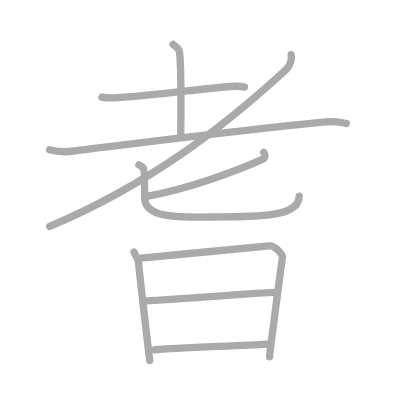
t = 0.00 s
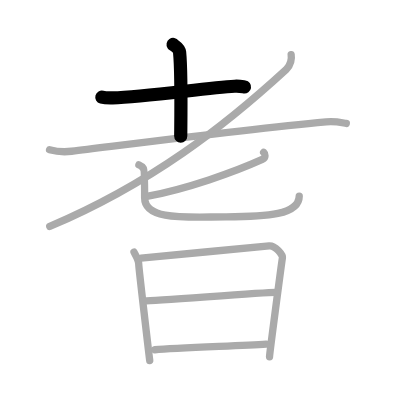
t = 2.00 s
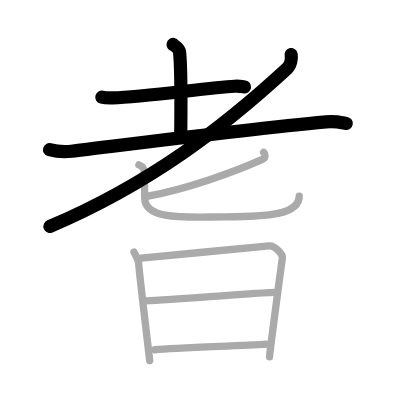
t = 4.00 s
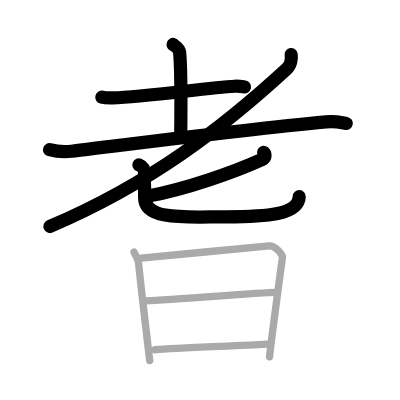
t = 6.00 s
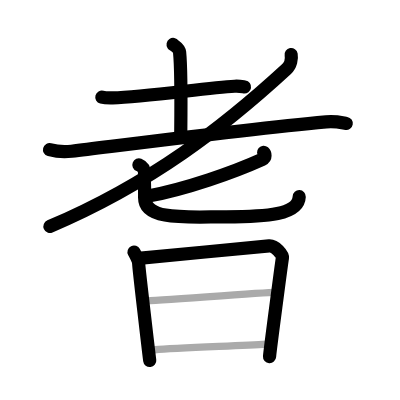
t = 8.00 s
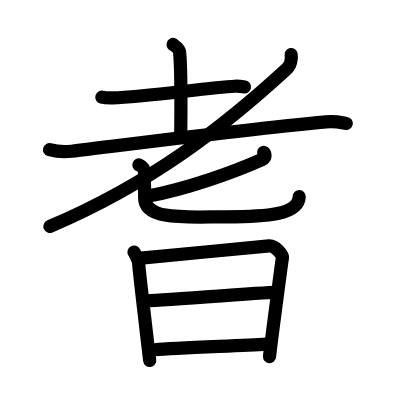
t = 10.00 s

The animated SVG that drew these frames (rendered in a browser with its animation timeline set to each time). Animation: 10 SMIL elements (animate=10); one cycle of 10.00 s.

<?xml version="1.0" standalone="no"?>
<!DOCTYPE svg PUBLIC "-//W3C//DTD SVG 1.1//EN"   "http://www.w3.org/Graphics/SVG/1.1/DTD/svg11.dtd">
<svg width="400px" height="400px"  version="1.1" xmlns="http://www.w3.org/2000/svg">
  <defs>
    <marker id="Triangle" viewBox="0 0 10 10" refX="0" refY="5" markerUnits="strokeWidth" markerWidth="3" style="stroke-opacity:0%;fill:#aaaaaa;" markerHeight="2" orient="auto">
      <path d="M 0 0 L 10 5 L 0 10 z" />
    </marker>
    
    <marker id="Arrow" viewBox="0 0 10 10" refX="5" refY="5" markerUnits="strokeWidth" markerWidth="1.8" style="stroke-opacity:0%;fill:#770000;" markerHeight="2" orient="auto">
      <path d="M 0 4 L 6 4 L 4 1 L 10 5 L 4 9 L 6 6 L 0 6 z" />
        <circle cx="5" cy="5" r="5" />
      </marker>
    
    <marker id="TriangleRed" viewBox="0 0 10 10" refX="0" refY="5" markerUnits="strokeWidth" markerWidth="3" style="stroke-opacity:0%;fill:#CC0000;" markerHeight="2" orient="auto">
      <path d="M 0 0 L 10 5 L 0 10 z" />
    </marker>
    
    <marker id="ArrowRed" viewBox="0 0 10 10" refX="5" refY="5" markerUnits="strokeWidth" markerWidth="1.8" style="stroke-opacity:0%;fill:#CC0000;" markerHeight="2" orient="auto">
      <path d="M 0 4 L 6 4 L 4 1 L 10 5 L 4 9 L 6 6 L 0 6 z" />
        <circle cx="5" cy="5" r="5" />
      </marker>
    
  </defs>
  
  <path style="fill:#ffffff; fill-opacity:100%; fill-rule:evenodd; stroke-width:0;" d="M 0 0 L 400px 0 L 400px 400px L 0 400px L 0 0" />

  <g transform="scale(3.6697247706422 3.6697247706422)">
<path style="fill:none; fill-opacity:0%; fill-rule:evenodd; stroke:#aaaaaa; stroke-opacity:100%; stroke-width: 1.5pt; stroke-linejoin:round; stroke-linecap:round;" d="M27.75 26.47c0.77 0.21 2.19 0.23 2.96 0.21c8.79-0.33 25.79-2.72 33.21-3.17c1.28-0.08 2.06 0.1 2.71 0.2"></path>
<path style="fill:none; fill-opacity:0%; fill-rule:evenodd; stroke:#aaaaaa; stroke-opacity:100%; stroke-width: 1.5pt; stroke-linejoin:round; stroke-linecap:round;" d="M47.17 12.12c0.12 0.18 1.65 0.96 1.77 2.13c0.57 5.61 0.31 20.95 0.31 22.86"></path>
<path style="fill:none; fill-opacity:0%; fill-rule:evenodd; stroke:#aaaaaa; stroke-opacity:100%; stroke-width: 1.5pt; stroke-linejoin:round; stroke-linecap:round;" d="M13.5 40.79c1.57 0.43 4.46 0.62 6.01 0.43c16.24-1.97 47.24-5.97 69.37-8.01c2.6-0.24 4.18 0.21 5.49 0.43"></path>
<path style="fill:none; fill-opacity:0%; fill-rule:evenodd; stroke:#aaaaaa; stroke-opacity:100%; stroke-width: 1.5pt; stroke-linejoin:round; stroke-linecap:round;" d="M79.34 14.88c0.18 1.01-0.05 2.85-1.35 4.05C61.31 34.26 41.25 49.96 13.56 61.71"></path>
<path style="fill:none; fill-opacity:0%; fill-rule:evenodd; stroke:#aaaaaa; stroke-opacity:100%; stroke-width: 1.5pt; stroke-linejoin:round; stroke-linecap:round;" d="M71.84 41.5c0.4 0.35 0.72 1.43-0.37 1.93c-7.7 3.48-20.6 8.07-31.47 10.09"></path>
<path style="fill:none; fill-opacity:0%; fill-rule:evenodd; stroke:#aaaaaa; stroke-opacity:100%; stroke-width: 1.5pt; stroke-linejoin:round; stroke-linecap:round;" d="M37.85 44.92c0.9 0.36 0.96 0.59 1.26 1.07c0.3 0.47 0.3 6.38 0.3 7.87c0 6.39 11.99 5.22 22.2 5.22c11.14 0 19.89-0.58 19.93-5.64"></path>
<path style="fill:none; fill-opacity:0%; fill-rule:evenodd; stroke:#aaaaaa; stroke-opacity:100%; stroke-width: 1.5pt; stroke-linejoin:round; stroke-linecap:round;" d="M36.52 68.69c0.39 0.78 1.28 2.18 1.28 3.22c0 1.04 2.87 25.29 3 26.34"></path>
<path style="fill:none; fill-opacity:0%; fill-rule:evenodd; stroke:#aaaaaa; stroke-opacity:100%; stroke-width: 1.5pt; stroke-linejoin:round; stroke-linecap:round;" d="M38.44 70.32c2.2-0.13 32.91-3.17 34.92-3.33c1.67-0.13 3.74 2.45 3.61 3.22c-0.26 1.57-3.52 26.23-3.52 27.01"></path>
<path style="fill:none; fill-opacity:0%; fill-rule:evenodd; stroke:#aaaaaa; stroke-opacity:100%; stroke-width: 1.5pt; stroke-linejoin:round; stroke-linecap:round;" d="M39.33 81.98c2.97 0 32.36-2.31 35.72-2.31"></path>
<path style="fill:none; fill-opacity:0%; fill-rule:evenodd; stroke:#aaaaaa; stroke-opacity:100%; stroke-width: 1.5pt; stroke-linejoin:round; stroke-linecap:round;" d="M42.19 95.31c6.06-0.56 22.81-1.06 30.35-1.54"></path>

<path style="fill:none; fill-opacity:0%; fill-rule:evenodd; stroke:#000000; stroke-opacity:100%; stroke-width: 2.7pt; stroke-linejoin:round; stroke-linecap:round;" d="M27.75 26.47c0.77 0.21 2.19 0.23 2.96 0.21c8.79-0.33 25.79-2.72 33.21-3.17c1.28-0.08 2.06 0.1 2.71 0.2" pathLength="100" stroke-dashoffset="100" stroke-dasharray="100 105"><animate id="dashAnim1" attributeName="stroke-dashoffset" from="100" to="0" dur="1s" calcMode="linear" fill="freeze"/></path>
<path style="fill:none; fill-opacity:0%; fill-rule:evenodd; stroke:#000000; stroke-opacity:100%; stroke-width: 2.7pt; stroke-linejoin:round; stroke-linecap:round;" d="M47.17 12.12c0.12 0.18 1.65 0.96 1.77 2.13c0.57 5.61 0.31 20.95 0.31 22.86" pathLength="100" stroke-dashoffset="100" stroke-dasharray="100 105"><animate id="dashAnim2" attributeName="stroke-dashoffset" from="100" to="0" dur="1s" calcMode="linear" begin="dashAnim1.end" fill="freeze"/></path>
<path style="fill:none; fill-opacity:0%; fill-rule:evenodd; stroke:#000000; stroke-opacity:100%; stroke-width: 2.7pt; stroke-linejoin:round; stroke-linecap:round;" d="M13.5 40.79c1.57 0.43 4.46 0.62 6.01 0.43c16.24-1.97 47.24-5.97 69.37-8.01c2.6-0.24 4.18 0.21 5.49 0.43" pathLength="100" stroke-dashoffset="100" stroke-dasharray="100 105"><animate id="dashAnim3" attributeName="stroke-dashoffset" from="100" to="0" dur="1s" calcMode="linear" begin="dashAnim2.end" fill="freeze"/></path>
<path style="fill:none; fill-opacity:0%; fill-rule:evenodd; stroke:#000000; stroke-opacity:100%; stroke-width: 2.7pt; stroke-linejoin:round; stroke-linecap:round;" d="M79.34 14.88c0.18 1.01-0.05 2.85-1.35 4.05C61.31 34.26 41.25 49.96 13.56 61.71" pathLength="100" stroke-dashoffset="100" stroke-dasharray="100 105"><animate id="dashAnim4" attributeName="stroke-dashoffset" from="100" to="0" dur="1s" calcMode="linear" begin="dashAnim3.end" fill="freeze"/></path>
<path style="fill:none; fill-opacity:0%; fill-rule:evenodd; stroke:#000000; stroke-opacity:100%; stroke-width: 2.7pt; stroke-linejoin:round; stroke-linecap:round;" d="M71.84 41.5c0.4 0.35 0.72 1.43-0.37 1.93c-7.7 3.48-20.6 8.07-31.47 10.09" pathLength="100" stroke-dashoffset="100" stroke-dasharray="100 105"><animate id="dashAnim5" attributeName="stroke-dashoffset" from="100" to="0" dur="1s" calcMode="linear" begin="dashAnim4.end" fill="freeze"/></path>
<path style="fill:none; fill-opacity:0%; fill-rule:evenodd; stroke:#000000; stroke-opacity:100%; stroke-width: 2.7pt; stroke-linejoin:round; stroke-linecap:round;" d="M37.85 44.92c0.9 0.36 0.96 0.59 1.26 1.07c0.3 0.47 0.3 6.38 0.3 7.87c0 6.39 11.99 5.22 22.2 5.22c11.14 0 19.89-0.58 19.93-5.64" pathLength="100" stroke-dashoffset="100" stroke-dasharray="100 105"><animate id="dashAnim6" attributeName="stroke-dashoffset" from="100" to="0" dur="1s" calcMode="linear" begin="dashAnim5.end" fill="freeze"/></path>
<path style="fill:none; fill-opacity:0%; fill-rule:evenodd; stroke:#000000; stroke-opacity:100%; stroke-width: 2.7pt; stroke-linejoin:round; stroke-linecap:round;" d="M36.52 68.69c0.39 0.78 1.28 2.18 1.28 3.22c0 1.04 2.87 25.29 3 26.34" pathLength="100" stroke-dashoffset="100" stroke-dasharray="100 105"><animate id="dashAnim7" attributeName="stroke-dashoffset" from="100" to="0" dur="1s" calcMode="linear" begin="dashAnim6.end" fill="freeze"/></path>
<path style="fill:none; fill-opacity:0%; fill-rule:evenodd; stroke:#000000; stroke-opacity:100%; stroke-width: 2.7pt; stroke-linejoin:round; stroke-linecap:round;" d="M38.44 70.32c2.2-0.13 32.91-3.17 34.92-3.33c1.67-0.13 3.74 2.45 3.61 3.22c-0.26 1.57-3.52 26.23-3.52 27.01" pathLength="100" stroke-dashoffset="100" stroke-dasharray="100 105"><animate id="dashAnim8" attributeName="stroke-dashoffset" from="100" to="0" dur="1s" calcMode="linear" begin="dashAnim7.end" fill="freeze"/></path>
<path style="fill:none; fill-opacity:0%; fill-rule:evenodd; stroke:#000000; stroke-opacity:100%; stroke-width: 2.7pt; stroke-linejoin:round; stroke-linecap:round;" d="M39.33 81.98c2.97 0 32.36-2.31 35.72-2.31" pathLength="100" stroke-dashoffset="100" stroke-dasharray="100 105"><animate id="dashAnim9" attributeName="stroke-dashoffset" from="100" to="0" dur="1s" calcMode="linear" begin="dashAnim8.end" fill="freeze"/></path>
<path style="fill:none; fill-opacity:0%; fill-rule:evenodd; stroke:#000000; stroke-opacity:100%; stroke-width: 2.7pt; stroke-linejoin:round; stroke-linecap:round;" d="M42.19 95.31c6.06-0.56 22.81-1.06 30.35-1.54" pathLength="100" stroke-dashoffset="100" stroke-dasharray="100 105"><animate id="dashAnim10" attributeName="stroke-dashoffset" from="100" to="0" dur="1s" calcMode="linear" begin="dashAnim9.end" fill="freeze"/></path>

</g>

</svg>  
          
